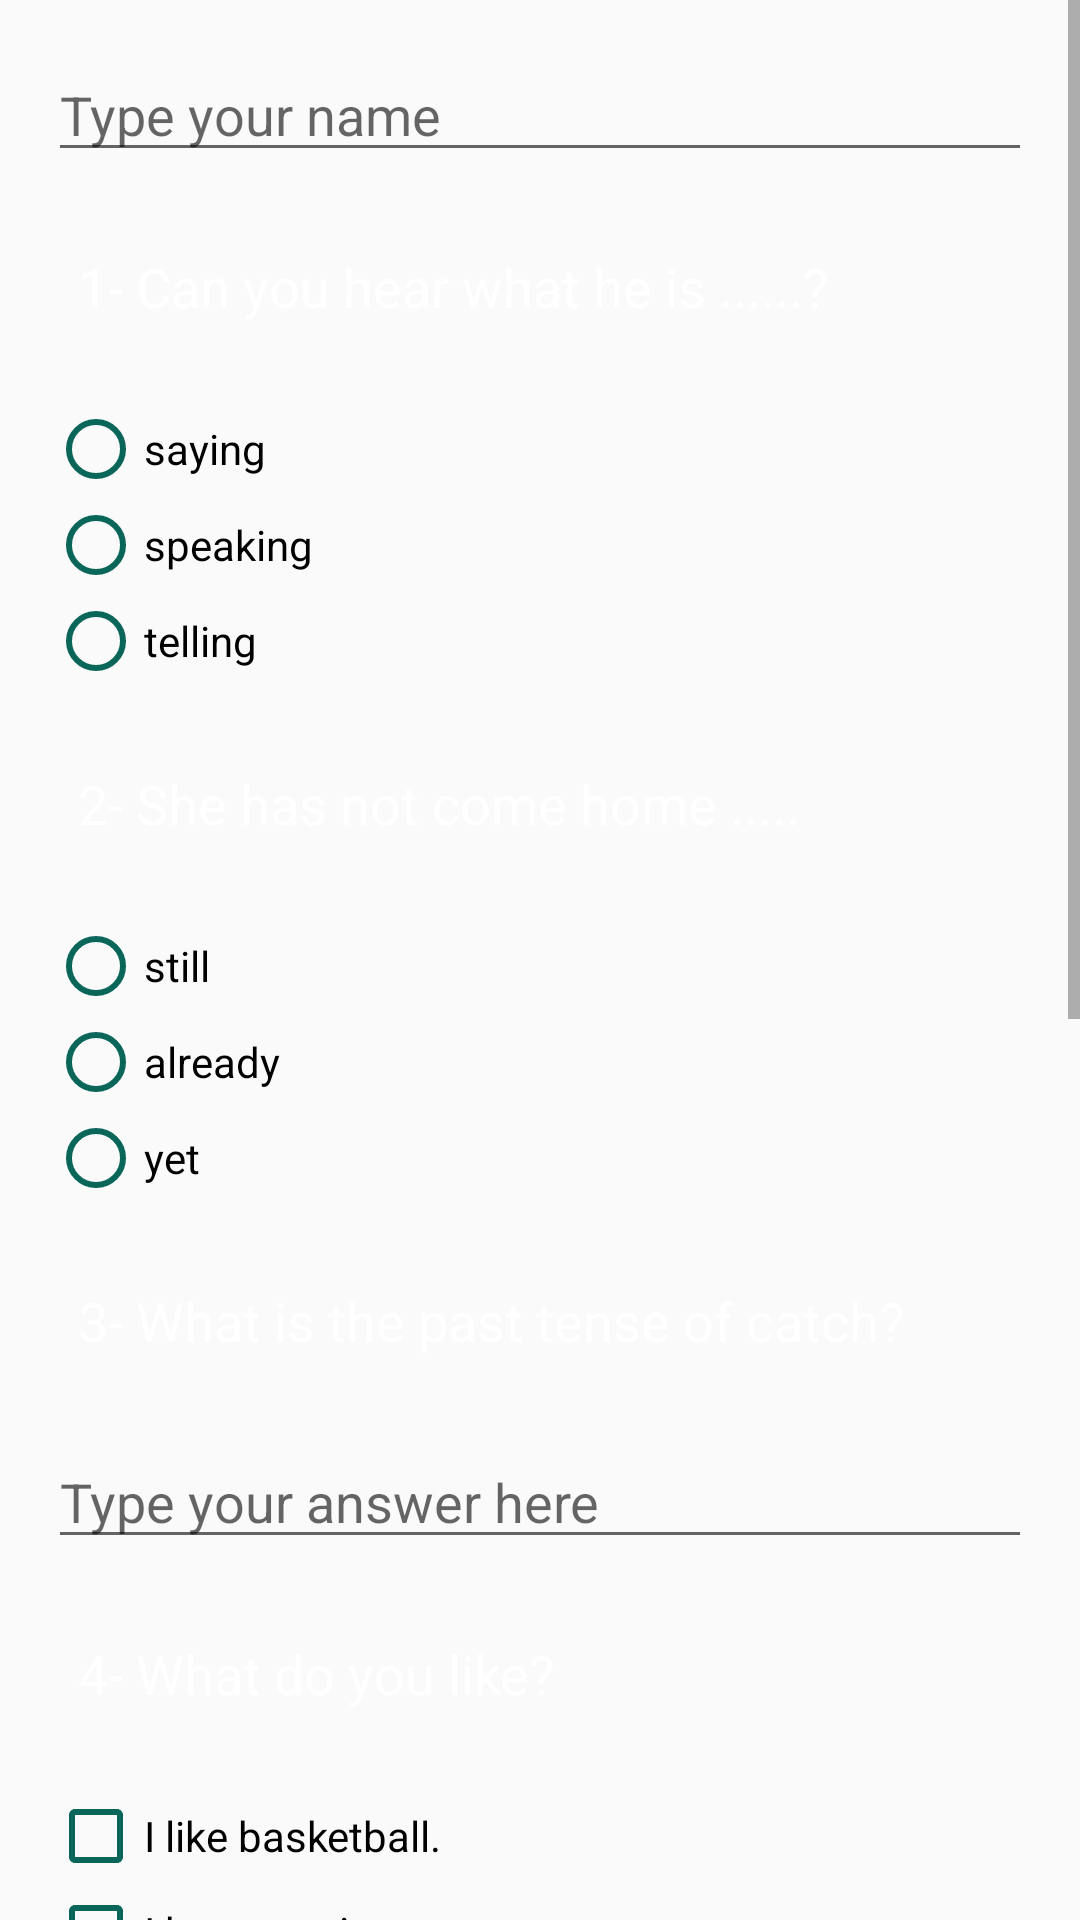

Android layout source for this screen:
<!-- AndroidManifest.xml: application theme AppTheme -->
<!-- res/layout/activity_main.xml -->
<?xml version="1.0" encoding="utf-8"?>
<ScrollView xmlns:android="http://schemas.android.com/apk/res/android"
    xmlns:tools="http://schemas.android.com/tools"
    android:layout_width="match_parent"
    android:layout_height="match_parent"
    tools:context="com.example.marwa.englishquiz.MainActivity">

    <LinearLayout
        android:layout_width="match_parent"
        android:layout_height="wrap_content"
        android:orientation="vertical"
        android:padding="@dimen/paddingForLayout">

        
        <EditText
            android:id="@+id/userName"
            android:layout_width="match_parent"
            android:layout_height="wrap_content"
            android:hint="@string/name" />

        
        <TextView
            style="@style/questions"
            android:text="@string/question_one" />

        
        <RadioGroup
            android:id="@+id/question1"
            android:layout_width="match_parent"
            android:layout_height="match_parent"
            android:orientation="vertical">

            <RadioButton
                android:id="@+id/question1_right_answer"
                style="@style/answers"
                android:text="@string/q1_answer_a" />


            <RadioButton
                android:id="@+id/question1_answer2"
                style="@style/answers"
                android:text="@string/q1_answer_b" />

            <RadioButton
                android:id="@+id/question1_answer3"
                style="@style/answers"
                android:text="@string/q1_answer_c" />

        </RadioGroup>

        
        <TextView
            style="@style/questions"
            android:text="@string/question_two" />

        
        <RadioGroup
            android:id="@+id/question2"
            android:layout_width="match_parent"
            android:layout_height="match_parent"
            android:orientation="vertical">

            <RadioButton
                android:id="@+id/question2_answer1"
                style="@style/answers"
                android:text="@string/q2_answer_a" />


            <RadioButton
                android:id="@+id/question2_answer2"
                style="@style/answers"
                android:text="@string/q2_answer_b" />

            <RadioButton
                android:id="@+id/question2_right_answer"
                style="@style/answers"
                android:text="@string/q2_answer_c" />

        </RadioGroup>

        
        <TextView
            style="@style/questions"
            android:text="@string/question_three" />

        
        <EditText
            android:id="@+id/question3"
            android:layout_width="match_parent"
            android:layout_height="wrap_content"
            android:hint="@string/typeYourAnswer" />

        
        <TextView
            style="@style/questions"
            android:text="@string/question_four" />

        
        <CheckBox
            android:id="@+id/question4_A"
            style="@style/answers"
            android:text="@string/q4_answer_a" />

        <CheckBox
            android:id="@+id/question4_B"
            style="@style/answers"
            android:text="@string/q4_answer_b" />

        <CheckBox
            android:id="@+id/question4_C"
            style="@style/answers"
            android:text="@string/q4_answer_c" />

        <CheckBox
            android:id="@+id/question4_D"
            style="@style/answers"
            android:text="@string/q4_answer_d" />

        
        <TextView
            style="@style/questions"
            android:text="@string/question_five" />

        <ImageView
            android:layout_width="match_parent"
            android:layout_height="@dimen/heightOfImage"
            android:contentDescription="@string/description"
            android:src="@drawable/football" />

        
        <RadioGroup
            android:id="@+id/question5"
            android:layout_width="match_parent"
            android:layout_height="match_parent"
            android:layout_marginTop="@dimen/marginTop"
            android:orientation="vertical">

            <RadioButton
                android:id="@+id/question_5_right_answer"
                style="@style/answers"
                android:text="@string/q5_answer_a" />


            <RadioButton
                android:id="@+id/question5_answer2"
                style="@style/answers"
                android:text="@string/q5_answer_b" />

            <RadioButton
                android:id="@+id/question5_answer3"
                style="@style/answers"
                android:text="@string/q5_answer_c" />

        </RadioGroup>

        
        <Button
            style="@style/buttons"
            android:onClick="submitAnswers"
            android:text="@string/submit" />
    </LinearLayout>
</ScrollView>
<!-- resources referenced by this layout -->
<resources>
  <dimen name="heightOfImage">220dp</dimen>
  <dimen name="marginTop">10dp</dimen>
  <dimen name="paddingForLayout">16dp</dimen>
  <!-- drawable football: png bitmap (drawable, 513016 bytes) -->
  <string name="description">A boy is playing football.</string>
  <string name="name">Type your name</string>
  <string name="q1_answer_a">saying</string>
  <string name="q1_answer_b">speaking</string>
  <string name="q1_answer_c">telling</string>
  <string name="q2_answer_a">still</string>
  <string name="q2_answer_b">already</string>
  <string name="q2_answer_c">yet</string>
  <string name="q4_answer_a">I like basketball.</string>
  <string name="q4_answer_b">I hate music.</string>
  <string name="q4_answer_c">I like reading.</string>
  <string name="q4_answer_d">She likes watching TV.</string>
  <string name="q5_answer_a">playing</string>
  <string name="q5_answer_b">played</string>
  <string name="q5_answer_c">plays</string>
  <string name="question_five">5- He is ........ football.</string>
  <string name="question_four">4- What do you like?</string>
  <string name="question_one">1- Can you hear what he is ......?</string>
  <string name="question_three">3- What is the past tense of "catch"?</string>
  <string name="question_two">2- She has not come home .....</string>
  <string name="submit">Submit</string>
  <string name="typeYourAnswer">Type your answer here</string>
  <style name="answers">
          <item name="android:layout_width">wrap_content</item>
          <item name="android:layout_height">wrap_content</item>
          <item name="android:buttonTint" tools:targetApi="lollipop">@color/colorOfCircle</item>
      </style>
  <style name="buttons">
          <item name="android:layout_width">wrap_content</item>
          <item name="android:layout_height">wrap_content</item>
          <item name="android:layout_marginTop">@dimen/marginTopForButton</item>
          <item name="android:background">@drawable/bg_style</item>
          <item name="android:padding">@dimen/paddingForButton</item>
          <item name="android:layout_gravity">center</item>
          <item name="android:textAllCaps">false</item>
          <item name="android:textSize">@dimen/textSize</item>
          <item name="android:textColor">@color/colorOfText</item>
      </style>
  <style name="questions">
          <item name="android:layout_width">match_parent</item>
          <item name="android:layout_height">wrap_content</item>
          <item name="android:layout_marginTop">@dimen/marginForTextView</item>
          <item name="android:layout_marginBottom">@dimen/marginForTextView</item>
          <item name="android:background">@drawable/bg_style</item>
          <item name="android:padding">@dimen/paddingForTextView</item>
          <item name="android:textColor">@color/colorOfText</item>
          <item name="android:textSize">@dimen/textSize</item>
      </style>
  <style name="AppTheme" parent="Theme.AppCompat.Light.DarkActionBar">
          
          <item name="colorPrimary">@color/colorPrimary</item>
          <item name="colorPrimaryDark">@color/colorPrimaryDark</item>
          <item name="colorAccent">@color/colorAccent</item>
      </style>
  <color name="colorOfCircle">#0a6659</color>
  <dimen name="marginTopForButton">16dp</dimen>
  <dimen name="paddingForButton">5dp</dimen>
  <dimen name="textSize">18sp</dimen>
  <color name="colorOfText">#fff</color>
  <dimen name="marginForTextView">16dp</dimen>
  <dimen name="paddingForTextView">10dp</dimen>
  <color name="colorPrimary">#0a6659</color>
  <color name="colorPrimaryDark">#073e36</color>
  <color name="colorAccent">#065c50</color>
</resources>
